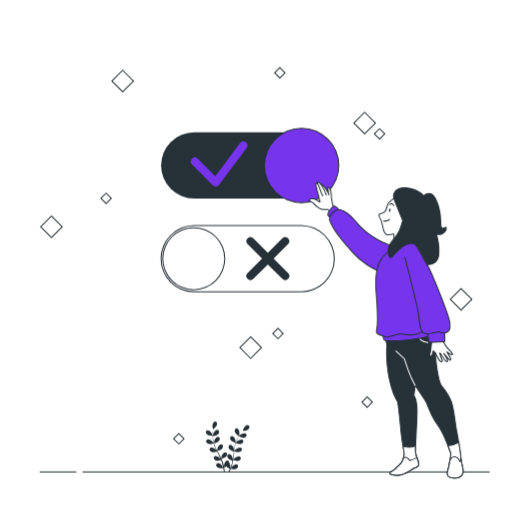
t = 0.00 s
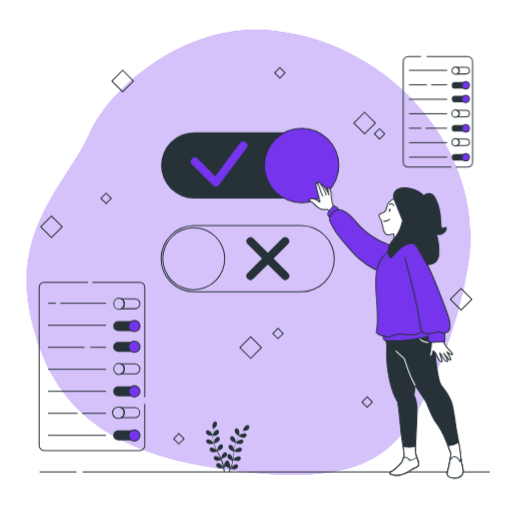
t = 1.00 s
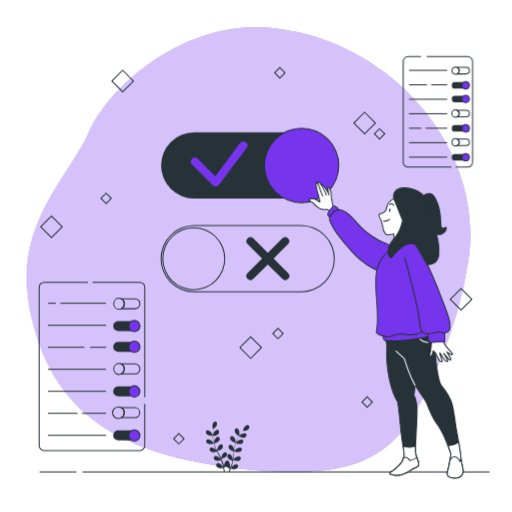
t = 1.19 s
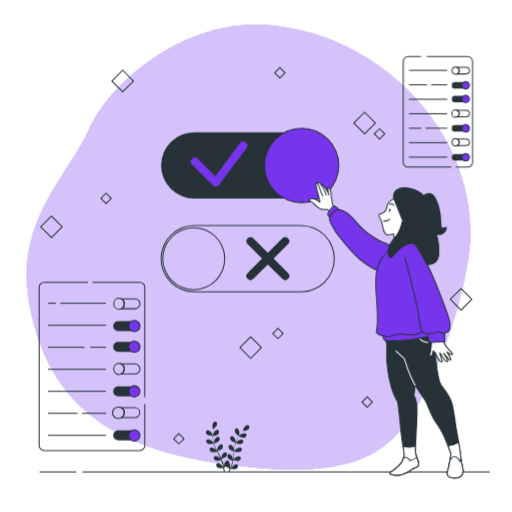
t = 1.38 s
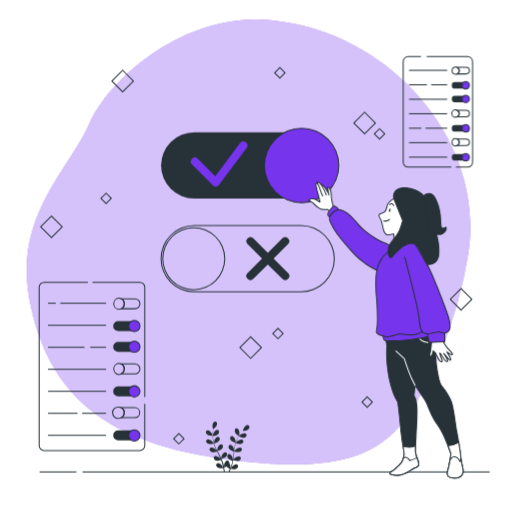
t = 1.75 s
t = 2.13 s: frame unchanged from t = 1.38 s, image omitted

The animated SVG that drew these frames (rendered in a browser with its animation timeline set to each time). Animation: 4 CSS @keyframes rules; one cycle of 2.50 s, repeats indefinitely.

<svg class="animated" id="freepik_stories-toggle" xmlns="http://www.w3.org/2000/svg" viewBox="0 0 500 500" version="1.1" xmlns:xlink="http://www.w3.org/1999/xlink" xmlns:svgjs="http://svgjs.com/svgjs"><style>svg#freepik_stories-toggle:not(.animated) .animable {opacity: 0;}svg#freepik_stories-toggle.animated #freepik--background-simple--inject-153 {animation: 1s 1 forwards ease-out fadeIn,1.5s Infinite  linear floating;animation-delay: 0s,1s;}svg#freepik_stories-toggle.animated #freepik--menu-2--inject-153 {animation: 1s 1 forwards ease-out slideDown;animation-delay: 0s;}svg#freepik_stories-toggle.animated #freepik--menu-1--inject-153 {animation: 1s 1 forwards linear slideLeft;animation-delay: 0s;}            @keyframes fadeIn {                0% {                    opacity: 0;                }                100% {                    opacity: 1;                }            }                    @keyframes floating {                0% {                    opacity: 1;                    transform: translateY(0px);                }                50% {                    transform: translateY(-10px);                }                100% {                    opacity: 1;                    transform: translateY(0px);                }            }                    @keyframes slideDown {                0% {                    opacity: 0;                    transform: translateY(-30px);                }                100% {                    opacity: 1;                    transform: translateY(0);                }            }                    @keyframes slideLeft {                0% {                    opacity: 0;                    transform: translateX(-30px);                }                100% {                    opacity: 1;                    transform: translateX(0);                }            }        </style><g id="freepik--background-simple--inject-153" class="animable" style="transform-origin: 242.764px 246.262px;"><path d="M457.31,257.28C474,150.86,385.17,43.59,268.6,30.27c-1.45-.17-2.9-.32-4.36-.47-81.45-8.09-155.9,54.13-177.18,101.58s-77,92.6-56.35,180.56S107.45,446.75,239,460.62,394.77,436.88,429.69,354.7A420.16,420.16,0,0,0,457.31,257.28Z" style="fill: rgb(119, 52, 237); transform-origin: 242.764px 246.262px;" id="ella0vgqvrslk" class="animable"></path><g id="elzbzq6ebyfjo"><path d="M457.31,257.28C474,150.86,385.17,43.59,268.6,30.27c-1.45-.17-2.9-.32-4.36-.47-81.45-8.09-155.9,54.13-177.18,101.58s-77,92.6-56.35,180.56S107.45,446.75,239,460.62,394.77,436.88,429.69,354.7A420.16,420.16,0,0,0,457.31,257.28Z" style="fill: rgb(255, 255, 255); opacity: 0.7; transform-origin: 242.764px 246.262px;" class="animable"></path></g></g><g id="freepik--Floor--inject-153" class="animable" style="transform-origin: 258.425px 460.9px;"><rect x="38.69" y="460.4" width="35.87" height="1" style="fill: rgb(38, 50, 56); transform-origin: 56.625px 460.9px;" id="elqkpytvlffhs" class="animable"></rect><rect x="80.56" y="460.4" width="397.6" height="1" style="fill: rgb(38, 50, 56); transform-origin: 279.36px 460.9px;" id="el5wm3vbsp52v" class="animable"></rect></g><g id="freepik--Graphics--inject-153" class="animable" style="transform-origin: 250.24px 249.785px;"><path d="M356.05,131.34,344.8,120.09l11.25-11.25,11.25,11.25Zm-9.84-11.25,9.84,9.83,9.83-9.83-9.83-9.84Z" style="fill: rgb(38, 50, 56); transform-origin: 356.05px 120.09px;" id="eltzdqt9vq8xb" class="animable"></path><path d="M119.76,90.35,108.51,79.1l11.25-11.25L131,79.1ZM109.93,79.1l9.83,9.83,9.84-9.83-9.84-9.84Z" style="fill: rgb(38, 50, 56); transform-origin: 119.755px 79.1px;" id="eltp7u55szjn" class="animable"></path><path d="M450.23,303.53,439,292.28,450.23,281l11.25,11.25Zm-9.84-11.25,9.84,9.83,9.83-9.83-9.83-9.84Z" style="fill: rgb(38, 50, 56); transform-origin: 450.24px 292.265px;" id="eloqgf4yi8u2k" class="animable"></path><path d="M244.78,350.73l-11.25-11.25,11.25-11.25L256,339.48Zm-9.84-11.25,9.84,9.83,9.83-9.83-9.83-9.84Z" style="fill: rgb(38, 50, 56); transform-origin: 244.765px 339.48px;" id="elnljz6tsro9" class="animable"></path><path d="M50.22,232.75,39,221.5l11.25-11.25L61.47,221.5ZM40.39,221.5l9.83,9.84,9.84-9.84-9.84-9.83Z" style="fill: rgb(38, 50, 56); transform-origin: 50.235px 221.5px;" id="eluvhlgkbi01" class="animable"></path><path d="M103.59,199.49l-5.78-5.78,5.78-5.78,5.78,5.78Zm-4.37-5.78,4.37,4.37,4.36-4.37-4.36-4.36Z" style="fill: rgb(38, 50, 56); transform-origin: 103.59px 193.71px;" id="elxgxjli6jp5m" class="animable"></path><path d="M370.62,136.5l-5.78-5.78,5.78-5.78,5.78,5.78Zm-4.36-5.78,4.36,4.36,4.37-4.36-4.37-4.37Z" style="fill: rgb(38, 50, 56); transform-origin: 370.62px 130.72px;" id="el5w51porzuzh" class="animable"></path><path d="M273.26,76.88l-5.78-5.78,5.78-5.78L279,71.1Zm-4.37-5.78,4.37,4.37,4.36-4.37-4.36-4.36Z" style="fill: rgb(38, 50, 56); transform-origin: 273.24px 71.1px;" id="eld5t9pft6ona" class="animable"></path><path d="M271.43,331.46l-5.78-5.78,5.78-5.78,5.78,5.78Zm-4.37-5.78,4.37,4.36,4.37-4.36-4.37-4.37Z" style="fill: rgb(38, 50, 56); transform-origin: 271.43px 325.68px;" id="elyzaz2kqhkvn" class="animable"></path><path d="M358.56,398.38l-5.78-5.78,5.78-5.78,5.78,5.78Zm-4.36-5.78,4.36,4.36,4.37-4.36-4.37-4.37Z" style="fill: rgb(38, 50, 56); transform-origin: 358.56px 392.6px;" id="elg8ujgglxzeu" class="animable"></path><path d="M174.6,434.25l-5.78-5.78,5.78-5.78,5.78,5.78Zm-4.37-5.78,4.37,4.37,4.37-4.37-4.37-4.36Z" style="fill: rgb(38, 50, 56); transform-origin: 174.6px 428.47px;" id="el6db3pseipp7" class="animable"></path></g><g id="freepik--Plants--inject-153" class="animable" style="transform-origin: 222.261px 436.302px;"><path d="M203.5,425.19a14,14,0,0,0,4.14.46s-.63-1.92-.69-2c-.64-1.35-2.68-3.57-4.34-3.35a2,2,0,0,0-1.59,2.48A4.14,4.14,0,0,0,203.5,425.19Z" style="fill: rgb(38, 50, 56); transform-origin: 204.297px 422.973px;" id="elwnrt7apxv" class="animable"></path><path d="M204.51,433.7a13.89,13.89,0,0,0,4.08-.64,33.12,33.12,0,0,0,1.59,4.39c.36.84.74,1.67,1.15,2.49l-.49-.7c-1-1.13-3.53-2.74-5.07-2.08a2,2,0,0,0-.88,2.81,4.12,4.12,0,0,0,3,1.71,13.13,13.13,0,0,0,4-.61l.47.95c.76,1.51,1.52,3,2.23,4.51.25.53.47,1.06.7,1.59-.21-.31-.4-.57-.43-.61-1-1.13-3.53-2.74-5.07-2.08a2,2,0,0,0-.87,2.81,4.14,4.14,0,0,0,3,1.71,12.94,12.94,0,0,0,3.85-.58c.22.55.44,1.1.62,1.64.12.37.26.72.36,1.1s.2.74.31,1.11c.17.72.35,1.45.5,2.15.11.49.2,1,.3,1.43-.24-.53-.74-1.56-.79-1.64-.79-1.26-3.07-3.24-4.69-2.82a2,2,0,0,0-1.3,2.64,4.17,4.17,0,0,0,2.74,2.15,13.67,13.67,0,0,0,4.1,0c.16.77.3,1.53.43,2.25.09.53.18,1,.26,1.53h1q-.15-.82-.33-1.71c-.15-.79-.33-1.63-.53-2.5a18.88,18.88,0,0,0,2.29-1.07,14.62,14.62,0,0,0,3.33,2.15c-.3.73-.59,1.44-.88,2.11l-.46,1h1.11c.08-.21.17-.42.26-.63.3-.75.62-1.55.93-2.37a13.91,13.91,0,0,0,4.09.31,4.1,4.1,0,0,0,2.89-1.93,2,2,0,0,0-1.09-2.74c-1.59-.53-4,1.27-4.89,2.47,0,.07-.54.9-.83,1.43.12-.33.25-.66.38-1,.25-.69.48-1.39.73-2.13.11-.37.22-.74.34-1.11s.19-.77.29-1.16c.22-.91.39-1.83.55-2.77a12.91,12.91,0,0,0,3.88.89,4.14,4.14,0,0,0,3.15-1.48,2,2,0,0,0-.66-2.87c-1.49-.76-4.15.65-5.21,1.7-.07.07-.74.91-1.11,1.38.09-.56.18-1.13.26-1.7.2-1.66.36-3.35.52-5,0-.51.11-1,.16-1.54a13.76,13.76,0,0,0,4,.94,4.12,4.12,0,0,0,3.16-1.47,2,2,0,0,0-.67-2.87c-1.48-.77-4.15.64-5.21,1.7-.08.08-1,1.29-1.28,1.61.12-1.13.25-2.26.42-3.36a34.64,34.64,0,0,1,1-4.42,13.87,13.87,0,0,0,4,.95,4.16,4.16,0,0,0,3.16-1.47,2,2,0,0,0-.67-2.87c-1.49-.77-4.15.64-5.21,1.7-.08.08-1.13,1.38-1.3,1.63,0-.08,0-.17.07-.25a25.08,25.08,0,0,1,1.75-4.18c.38-.75.79-1.44,1.19-2.1a13.13,13.13,0,0,0,3.82,1.34,4.13,4.13,0,0,0,3.3-1.12,2,2,0,0,0-.34-2.92c-1.4-.93-4.2.18-5.37,1.11l-1.08,1.07c.19-.29.38-.6.57-.88.7-1.06,1.41-2,2-2.79.36-.46.7-.86,1-1.24a13.16,13.16,0,0,0,4-.57,4.18,4.18,0,0,0,2.41-2.51A2,2,0,0,0,242,415.2c-1.66-.18-3.64,2.1-4.25,3.46-.05.12-.66,2.06-.63,2.06h0c-.32.36-.65.74-1,1.17-.65.8-1.37,1.71-2.1,2.75a33.73,33.73,0,0,0-2.18,3.48,25,25,0,0,0-1.86,4.19s0,0,0,.06c0-.49,0-1.87,0-2-.19-1.48-1.43-4.23-3.08-4.54a2,2,0,0,0-2.28,1.87,4.19,4.19,0,0,0,1.59,3.1,14.18,14.18,0,0,0,3.75,1.71,36.25,36.25,0,0,0-1.1,4.54c-.16.9-.29,1.8-.41,2.71,0-.42,0-.8,0-.85-.19-1.48-1.43-4.23-3.07-4.54a2,2,0,0,0-2.29,1.87,4.16,4.16,0,0,0,1.59,3.09,13.09,13.09,0,0,0,3.64,1.68c0,.35-.09.7-.13,1-.2,1.68-.4,3.35-.64,5-.08.58-.18,1.15-.29,1.71,0-.37,0-.69,0-.74-.19-1.48-1.43-4.23-3.07-4.53a2,2,0,0,0-2.29,1.86,4.19,4.19,0,0,0,1.59,3.1,12.85,12.85,0,0,0,3.53,1.64c-.12.58-.24,1.15-.38,1.71-.11.37-.19.74-.32,1.11s-.23.74-.35,1.1c-.25.69-.51,1.41-.77,2.07-.18.47-.36.91-.54,1.36.09-.58.25-1.71.25-1.8a7.73,7.73,0,0,0-1-3.74,2.17,2.17,0,0,0,0-.44,2,2,0,0,0-2.42-1.68c-1.61.43-2.64,3.27-2.72,4.76,0,.09.06,1.05.1,1.66-.08-.36-.15-.7-.24-1.06-.17-.71-.36-1.42-.56-2.19-.11-.36-.22-.73-.34-1.1s-.26-.75-.39-1.13c-.32-.88-.68-1.75-1.07-2.62a13.11,13.11,0,0,0,3.73-1.39,4.14,4.14,0,0,0,1.81-3,2,2,0,0,0-2.14-2c-1.66.18-3.1,2.83-3.4,4.29,0,.09-.12,1.17-.16,1.76-.24-.52-.48-1-.73-1.56-.75-1.5-1.55-3-2.34-4.48l-.71-1.37A13.82,13.82,0,0,0,216,439a4.12,4.12,0,0,0,1.82-3,2,2,0,0,0-2.14-2c-1.66.18-3.11,2.83-3.41,4.29,0,.11-.16,1.66-.18,2.05-.52-1-1-2-1.5-3A34.23,34.23,0,0,1,209,433a13.94,13.94,0,0,0,3.89-1.43,4.14,4.14,0,0,0,1.81-3,2,2,0,0,0-2.13-2c-1.67.18-3.11,2.83-3.41,4.29,0,.12-.18,1.78-.18,2.08l-.09-.25a25.17,25.17,0,0,1-.84-4.45c-.1-.83-.14-1.63-.16-2.41a13.2,13.2,0,0,0,3.92-1,4.12,4.12,0,0,0,2.13-2.76,2,2,0,0,0-1.9-2.25c-1.67,0-3.4,2.47-3.86,3.89,0,.08-.19.9-.3,1.49,0-.35,0-.71,0-1.05,0-1.27.08-2.42.16-3.45.05-.58.11-1.11.17-1.6a13.26,13.26,0,0,0,3-2.67,4.13,4.13,0,0,0,.62-3.43,2,2,0,0,0-2.72-1.12c-1.49.77-1.88,3.76-1.63,5.23,0,.13.58,2.08.6,2.07l0,0c-.06.47-.13,1-.19,1.53-.1,1-.2,2.19-.23,3.46a33.84,33.84,0,0,0,.09,4.1,25.87,25.87,0,0,0,.76,4.52.14.14,0,0,1,0,.06c-.26-.42-1-1.55-1.11-1.63-1-1.13-3.53-2.74-5.06-2.08a2,2,0,0,0-.88,2.81A4.15,4.15,0,0,0,204.51,433.7Z" style="fill: rgb(38, 50, 56); transform-origin: 222.38px 436.302px;" id="elkuml2rmar4" class="animable"></path><path d="M233.2,425.84s.53-1.95.55-2.08c.2-1.48-.27-4.46-1.77-5.19a2,2,0,0,0-2.7,1.19,4.14,4.14,0,0,0,.72,3.41A14,14,0,0,0,233.2,425.84Z" style="fill: rgb(38, 50, 56); transform-origin: 231.484px 422.12px;" id="elic4vjcjlim9" class="animable"></path></g><g id="freepik--button-2--inject-153" class="animable" style="transform-origin: 241.85px 252.66px;"><path d="M294.09,285.5H189.61a32.84,32.84,0,1,1,0-65.68H294.09a32.84,32.84,0,1,1,0,65.68ZM189.61,220.82a31.84,31.84,0,1,0,0,63.68H294.09a31.84,31.84,0,1,0,0-63.68Z" style="fill: rgb(38, 50, 56); transform-origin: 241.85px 252.66px;" id="elg1bykx7l7hb" class="animable"></path><path d="M189.18,283.42a30.76,30.76,0,1,1,30.76-30.76A30.8,30.8,0,0,1,189.18,283.42Zm0-60.52a29.76,29.76,0,1,0,29.76,29.76A29.79,29.79,0,0,0,189.18,222.9Z" style="fill: rgb(38, 50, 56); transform-origin: 189.18px 252.66px;" id="elg3mpd4225rt" class="animable"></path><path d="M267.19,252.58l14.15-14.15a4,4,0,0,0-5.66-5.65l-14.15,14.15-14.15-14.15a4,4,0,0,0-5.66,5.65l14.15,14.15-14.15,14.15a4,4,0,0,0,5.66,5.66l14.15-14.15,14.15,14.15a4,4,0,0,0,5.66-5.66Z" style="fill: rgb(38, 50, 56); transform-origin: 261.529px 252.619px;" id="elnx634mgz18" class="animable"></path></g><g id="freepik--button-1--inject-153" class="animable" style="transform-origin: 244.305px 161.61px;"><rect x="157.27" y="129.28" width="169.16" height="64.68" rx="32.34" style="fill: rgb(38, 50, 56); transform-origin: 241.85px 161.62px;" id="eli7ffxflr14o" class="animable"></rect><circle cx="294.53" cy="161.61" r="36.32" style="fill: rgb(119, 52, 237); transform-origin: 294.53px 161.61px;" id="eljvil7xq1dbm" class="animable"></circle><path d="M294.53,198.43a36.82,36.82,0,1,1,36.81-36.82A36.86,36.86,0,0,1,294.53,198.43Zm0-72.63a35.82,35.82,0,1,0,35.81,35.81A35.86,35.86,0,0,0,294.53,125.8Z" style="fill: rgb(38, 50, 56); transform-origin: 294.52px 161.61px;" id="el5be573khgya" class="animable"></path><path d="M210.67,182.17a4,4,0,0,1-2.83-1.17l-20.51-20.51a4,4,0,0,1,5.65-5.65l17.25,17.24,24.12-32.31a4,4,0,0,1,6.41,4.79l-26.89,36a4,4,0,0,1-2.92,1.59Z" style="fill: rgb(119, 52, 237); transform-origin: 213.924px 160.169px;" id="elen4duxokwg" class="animable"></path></g><g id="freepik--menu-2--inject-153" class="animable" style="transform-origin: 427.635px 109.245px;"><path d="M456.75,163.71H445.18v-1h11.57a4.3,4.3,0,0,0,4.29-4.3V60.07a4.29,4.29,0,0,0-4.29-4.29h-40v-1h40A5.29,5.29,0,0,1,462,60.07v98.34A5.3,5.3,0,0,1,456.75,163.71Z" style="fill: rgb(38, 50, 56); transform-origin: 439.375px 109.245px;" id="elffulxdmt9as" class="animable"></path><path d="M440.78,163.71H398.56a5.3,5.3,0,0,1-5.29-5.3V60.07a5.29,5.29,0,0,1,5.29-5.29h12.57v1H398.56a4.3,4.3,0,0,0-4.29,4.29v98.34a4.3,4.3,0,0,0,4.29,4.3h42.22Z" style="fill: rgb(38, 50, 56); transform-origin: 417.025px 109.245px;" id="eluhv8yh099z" class="animable"></path><rect x="399.45" y="68.18" width="37.24" height="1" style="fill: rgb(38, 50, 56); transform-origin: 418.07px 68.68px;" id="elg7lomfh82n5" class="animable"></rect><rect x="421.07" y="82.31" width="15.61" height="1" style="fill: rgb(38, 50, 56); transform-origin: 428.875px 82.81px;" id="el8ytp753tdyk" class="animable"></rect><rect x="399.45" y="82.31" width="17.48" height="1" style="fill: rgb(38, 50, 56); transform-origin: 408.19px 82.81px;" id="el5jjo60eqd6x" class="animable"></rect><rect x="441.26" y="80.11" width="16.75" height="6.4" rx="2.8" style="fill: rgb(38, 50, 56); transform-origin: 449.635px 83.31px;" id="elsbtk9k5ebqb" class="animable"></rect><path d="M458.44,83.31a3.6,3.6,0,1,0-3.59,3.59A3.6,3.6,0,0,0,458.44,83.31Z" style="fill: rgb(119, 52, 237); transform-origin: 454.84px 83.3px;" id="elwek9szcegfs" class="animable"></path><path d="M454.85,87.4a4.1,4.1,0,1,1,4.09-4.09A4.1,4.1,0,0,1,454.85,87.4Zm0-7.19a3.1,3.1,0,1,0,3.09,3.1A3.1,3.1,0,0,0,454.85,80.21Z" style="fill: rgb(38, 50, 56); transform-origin: 454.84px 83.3px;" id="elxywhiwhgda8" class="animable"></path><rect x="441.26" y="93.43" width="16.75" height="6.4" rx="2.8" style="fill: rgb(38, 50, 56); transform-origin: 449.635px 96.63px;" id="elalpwn4yhn38" class="animable"></rect><path d="M458.44,96.63a3.6,3.6,0,1,0-3.59,3.59A3.6,3.6,0,0,0,458.44,96.63Z" style="fill: rgb(119, 52, 237); transform-origin: 454.84px 96.62px;" id="eldbp7daxr81n" class="animable"></path><path d="M454.85,100.72a4.1,4.1,0,1,1,4.09-4.09A4.1,4.1,0,0,1,454.85,100.72Zm0-7.19a3.1,3.1,0,1,0,3.09,3.1A3.1,3.1,0,0,0,454.85,93.53Z" style="fill: rgb(38, 50, 56); transform-origin: 454.84px 96.62px;" id="el1twlyejs469" class="animable"></path><rect x="441.26" y="122.06" width="16.75" height="6.4" rx="2.8" style="fill: rgb(38, 50, 56); transform-origin: 449.635px 125.26px;" id="elvaqfw1pdx1" class="animable"></rect><path d="M458.44,125.26a3.6,3.6,0,1,0-3.59,3.6A3.59,3.59,0,0,0,458.44,125.26Z" style="fill: rgb(119, 52, 237); transform-origin: 454.84px 125.26px;" id="elnko17n68r2g" class="animable"></path><path d="M454.85,129.36a4.1,4.1,0,1,1,4.09-4.1A4.11,4.11,0,0,1,454.85,129.36Zm0-7.19a3.1,3.1,0,1,0,3.09,3.09A3.1,3.1,0,0,0,454.85,122.17Z" style="fill: rgb(38, 50, 56); transform-origin: 454.84px 125.26px;" id="elg3bu8ajb51g" class="animable"></path><rect x="441.26" y="150.33" width="16.75" height="6.4" rx="2.8" style="fill: rgb(38, 50, 56); transform-origin: 449.635px 153.53px;" id="elt365p8ae5qc" class="animable"></rect><path d="M458.44,153.53a3.6,3.6,0,1,0-3.59,3.59A3.6,3.6,0,0,0,458.44,153.53Z" style="fill: rgb(119, 52, 237); transform-origin: 454.84px 153.52px;" id="elsv6fop8hoge" class="animable"></path><path d="M454.85,157.62a4.1,4.1,0,1,1,4.09-4.09A4.1,4.1,0,0,1,454.85,157.62Zm0-7.19a3.1,3.1,0,1,0,3.09,3.1A3.1,3.1,0,0,0,454.85,150.43Z" style="fill: rgb(38, 50, 56); transform-origin: 454.84px 153.52px;" id="elqlxuze3pwh" class="animable"></path><path d="M455.24,72.7H444.4l1.86-.94a3.09,3.09,0,0,0,0-5.51l-1.86-1h10.84a3.7,3.7,0,0,1,3.7,3.7,3.7,3.7,0,0,1-3.7,3.7Zm-7.31-1h7.31a2.7,2.7,0,0,0,0-5.4h-7.31a4.08,4.08,0,0,1,0,5.4Z" style="fill: rgb(38, 50, 56); transform-origin: 451.67px 68.975px;" id="el64twcmokoeh" class="animable"></path><path d="M444.85,73.1a4.1,4.1,0,0,1,0-8.19,4,4,0,0,1,1.87.45,4.09,4.09,0,0,1,0,7.29A4,4,0,0,1,444.85,73.1Zm0-7.19a3.1,3.1,0,0,0,0,6.19,3,3,0,0,0,1.4-.34,3.09,3.09,0,0,0,0-5.51A3,3,0,0,0,444.85,65.91Z" style="fill: rgb(38, 50, 56); transform-origin: 444.954px 69.005px;" id="el1dbf7nrufiy" class="animable"></path><path d="M455.24,114.55H444.4l1.86-.94a3.09,3.09,0,0,0,0-5.51l-1.86-.95h10.84a3.7,3.7,0,0,1,3.7,3.7,3.7,3.7,0,0,1-3.7,3.7Zm-7.31-1h7.31a2.7,2.7,0,0,0,0-5.4h-7.31a4.08,4.08,0,0,1,0,5.4Z" style="fill: rgb(38, 50, 56); transform-origin: 451.67px 110.85px;" id="el1ah7kl8iist" class="animable"></path><path d="M444.85,115a4.1,4.1,0,0,1,0-8.2,4,4,0,0,1,1.87.46,4.09,4.09,0,0,1,0,7.29A4,4,0,0,1,444.85,115Zm0-7.2a3.1,3.1,0,0,0,0,6.2,3,3,0,0,0,1.4-.34,3.09,3.09,0,0,0,0-5.51A3,3,0,0,0,444.85,107.75Z" style="fill: rgb(38, 50, 56); transform-origin: 444.855px 110.9px;" id="elimkowh05uz" class="animable"></path><path d="M455.24,142.63H444.4l1.86-.94a3.09,3.09,0,0,0,0-5.51l-1.86-1h10.84a3.7,3.7,0,0,1,3.7,3.7,3.7,3.7,0,0,1-3.7,3.7Zm-7.31-1h7.31a2.7,2.7,0,0,0,0-5.4h-7.31a4.08,4.08,0,0,1,0,5.4Z" style="fill: rgb(38, 50, 56); transform-origin: 451.67px 138.905px;" id="el329lar92f34" class="animable"></path><path d="M444.85,143a4.1,4.1,0,0,1,0-8.19,4,4,0,0,1,1.87.45,4.09,4.09,0,0,1,0,7.29A4,4,0,0,1,444.85,143Zm0-7.19a3.1,3.1,0,0,0,0,6.19,3,3,0,0,0,1.4-.34,3.09,3.09,0,0,0,0-5.51A3,3,0,0,0,444.85,135.84Z" style="fill: rgb(38, 50, 56); transform-origin: 444.954px 138.905px;" id="el0zpfie27hwz" class="animable"></path><rect x="399.45" y="96.44" width="37.24" height="1" style="fill: rgb(38, 50, 56); transform-origin: 418.07px 96.94px;" id="elqvm74ml8dgq" class="animable"></rect><rect x="399.45" y="110.57" width="37.24" height="1" style="fill: rgb(38, 50, 56); transform-origin: 418.07px 111.07px;" id="elsgco0ho56if" class="animable"></rect><rect x="415.63" y="124.7" width="21.05" height="1" style="fill: rgb(38, 50, 56); transform-origin: 426.155px 125.2px;" id="eldog7n76jd65" class="animable"></rect><rect x="399.45" y="124.7" width="12.04" height="1" style="fill: rgb(38, 50, 56); transform-origin: 405.47px 125.2px;" id="elpshjth5zeqn" class="animable"></rect><rect x="399.45" y="138.82" width="37.24" height="1" style="fill: rgb(38, 50, 56); transform-origin: 418.07px 139.32px;" id="elexkbpxl06b" class="animable"></rect><rect x="399.45" y="152.95" width="37.24" height="1" style="fill: rgb(38, 50, 56); transform-origin: 418.07px 153.45px;" id="el9w8pg77c3xa" class="animable"></rect></g><g id="freepik--menu-1--inject-153" class="animable animator-active" style="transform-origin: 89.765px 357.83px;"><path d="M136.53,440.43H43a5.29,5.29,0,0,1-5.29-5.29V280.52A5.3,5.3,0,0,1,43,275.23H85.79v1H43a4.3,4.3,0,0,0-4.29,4.29V435.14A4.29,4.29,0,0,0,43,439.43h93.52a4.3,4.3,0,0,0,4.29-4.29V394.46h1v40.68A5.29,5.29,0,0,1,136.53,440.43Z" style="fill: rgb(38, 50, 56); transform-origin: 89.76px 357.83px;" id="elscnlwfxda1" class="animable"></path><path d="M141.82,387.73h-1V280.52a4.3,4.3,0,0,0-4.29-4.29H90.31v-1h46.22a5.3,5.3,0,0,1,5.29,5.29Z" style="fill: rgb(38, 50, 56); transform-origin: 116.065px 331.48px;" id="elr4he7qo9w2h" class="animable"></path><rect x="58.89" y="295.63" width="44.61" height="1" style="fill: rgb(38, 50, 56); transform-origin: 81.195px 296.13px;" id="elz6nlp2rbgqm" class="animable"></rect><rect x="46.85" y="295.63" width="7.55" height="1" style="fill: rgb(38, 50, 56); transform-origin: 50.625px 296.13px;" id="elktckojicy" class="animable"></rect><rect x="46.85" y="317.12" width="56.65" height="1" style="fill: rgb(38, 50, 56); transform-origin: 75.175px 317.62px;" id="eljg4hyyhs93q" class="animable"></rect><path d="M131.07,313.51H115.34a4.87,4.87,0,0,0-4.87,4.87h0a4.87,4.87,0,0,0,4.87,4.87h15.73a4.87,4.87,0,0,0,4.87-4.87h0A4.87,4.87,0,0,0,131.07,313.51Z" style="fill: rgb(38, 50, 56); transform-origin: 123.205px 318.38px;" id="elr4avgn6o057" class="animable"></path><path d="M136.61,318.38a5.47,5.47,0,1,0-5.47,5.47A5.47,5.47,0,0,0,136.61,318.38Z" style="fill: rgb(119, 52, 237); transform-origin: 131.14px 318.38px;" id="eluy7ulnw3bqb" class="animable"></path><path d="M131.14,324.35a6,6,0,1,1,6-6A6,6,0,0,1,131.14,324.35Zm0-10.94a5,5,0,1,0,5,5A5,5,0,0,0,131.14,313.41Z" style="fill: rgb(38, 50, 56); transform-origin: 131.14px 318.35px;" id="elt35em2s7r3i" class="animable"></path><path d="M131.07,333.77H115.34a4.88,4.88,0,0,0-4.87,4.88h0a4.87,4.87,0,0,0,4.87,4.87h15.73a4.87,4.87,0,0,0,4.87-4.87h0A4.88,4.88,0,0,0,131.07,333.77Z" style="fill: rgb(38, 50, 56); transform-origin: 123.205px 338.645px;" id="el1zsirhajdpr" class="animable"></path><circle cx="131.14" cy="338.65" r="5.47" style="fill: rgb(119, 52, 237); transform-origin: 131.14px 338.65px;" id="elzys0gohr1tq" class="animable"></circle><path d="M131.14,344.61a6,6,0,1,1,6-6A6,6,0,0,1,131.14,344.61Zm0-10.93a5,5,0,1,0,5,5A5,5,0,0,0,131.14,333.68Z" style="fill: rgb(38, 50, 56); transform-origin: 131.14px 338.61px;" id="el5j0c9k1sfmd" class="animable"></path><path d="M131.07,377.34H115.34a4.87,4.87,0,0,0-4.87,4.87h0a4.87,4.87,0,0,0,4.87,4.87h15.73a4.87,4.87,0,0,0,4.87-4.87h0A4.87,4.87,0,0,0,131.07,377.34Z" style="fill: rgb(38, 50, 56); transform-origin: 123.205px 382.21px;" id="el46ex7w5x8ey" class="animable"></path><path d="M136.61,382.21a5.47,5.47,0,1,0-5.47,5.47A5.47,5.47,0,0,0,136.61,382.21Z" style="fill: rgb(119, 52, 237); transform-origin: 131.14px 382.21px;" id="elsbb3cb7c3x" class="animable"></path><path d="M131.14,388.18a6,6,0,1,1,6-6A6,6,0,0,1,131.14,388.18Zm0-10.94a5,5,0,1,0,5,5A5,5,0,0,0,131.14,377.24Z" style="fill: rgb(38, 50, 56); transform-origin: 131.14px 382.18px;" id="elrnbdhstyu8k" class="animable"></path><path d="M131.07,420.34H115.34a4.87,4.87,0,0,0-4.87,4.87h0a4.87,4.87,0,0,0,4.87,4.87h15.73a4.87,4.87,0,0,0,4.87-4.87h0A4.87,4.87,0,0,0,131.07,420.34Z" style="fill: rgb(38, 50, 56); transform-origin: 123.205px 425.21px;" id="ellg80hv9fjv" class="animable"></path><circle cx="131.14" cy="425.21" r="5.47" style="fill: rgb(119, 52, 237); transform-origin: 131.14px 425.21px;" id="elna04btg84fr" class="animable"></circle><path d="M131.14,431.18a6,6,0,1,1,6-6A6,6,0,0,1,131.14,431.18Zm0-10.94a5,5,0,1,0,5,5A5,5,0,0,0,131.14,420.24Z" style="fill: rgb(38, 50, 56); transform-origin: 131.14px 425.18px;" id="elfejo9c1am9b" class="animable"></path><path d="M131.73,302h-15.4l1.86-.94a5,5,0,0,0,0-8.85l-1.86-.95h15.4a5.37,5.37,0,1,1,0,10.74ZM120,301h11.73a4.37,4.37,0,0,0,4.37-4.37,4.37,4.37,0,0,0-4.37-4.37H120a6,6,0,0,1,0,8.74Z" style="fill: rgb(38, 50, 56); transform-origin: 126.72px 296.63px;" id="elflnubt9mgbt" class="animable"></path><path d="M115.93,302.58a6,6,0,0,1,0-11.94,5.88,5.88,0,0,1,2.72.66,6,6,0,0,1,0,10.63A5.8,5.8,0,0,1,115.93,302.58Zm0-10.94a5,5,0,0,0,0,9.94,4.76,4.76,0,0,0,2.25-.54,5,5,0,0,0,0-8.85A4.84,4.84,0,0,0,115.93,291.64Z" style="fill: rgb(38, 50, 56); transform-origin: 116.198px 296.61px;" id="elgdem8szy27p" class="animable"></path><path d="M131.73,365.65h-15.4l1.86-.94a5,5,0,0,0,0-8.85l-1.86-.95h15.4a5.37,5.37,0,0,1,0,10.74Zm-11.73-1h11.73a4.37,4.37,0,0,0,4.37-4.37,4.37,4.37,0,0,0-4.37-4.37H120a6,6,0,0,1,0,8.74Z" style="fill: rgb(38, 50, 56); transform-origin: 126.715px 360.28px;" id="elgsov6gm7bro" class="animable"></path><path d="M115.93,366.25a6,6,0,0,1,0-11.94,5.88,5.88,0,0,1,2.72.66,6,6,0,0,1-2.72,11.28Zm0-10.94a5,5,0,0,0,0,9.94,4.88,4.88,0,0,0,2.25-.54,5,5,0,0,0,0-8.85A4.84,4.84,0,0,0,115.93,355.31Z" style="fill: rgb(38, 50, 56); transform-origin: 116.166px 360.28px;" id="elbbdbxh6sdls" class="animable"></path><path d="M131.73,408.38h-15.4l1.86-.95a5,5,0,0,0,0-8.85l-1.86-.95h15.4a5.38,5.38,0,0,1,0,10.75Zm-11.73-1h11.73a4.38,4.38,0,0,0,0-8.75H120a6,6,0,0,1,0,8.75Z" style="fill: rgb(38, 50, 56); transform-origin: 126.604px 403.005px;" id="elsqku99d7dm" class="animable"></path><path d="M115.93,409a6,6,0,1,1,0-11.94,5.87,5.87,0,0,1,2.72.65,6,6,0,0,1,0,10.63A5.81,5.81,0,0,1,115.93,409Zm0-10.94a5,5,0,1,0,0,9.94,4.77,4.77,0,0,0,2.25-.55,5,5,0,0,0,0-8.85A4.83,4.83,0,0,0,115.93,398Z" style="fill: rgb(38, 50, 56); transform-origin: 115.598px 403.03px;" id="elrl7lvgqkif" class="animable"></path><rect x="88.06" y="338.62" width="15.44" height="1" style="fill: rgb(38, 50, 56); transform-origin: 95.78px 339.12px;" id="elmp6un4gs6" class="animable"></rect><rect x="46.85" y="338.62" width="35.6" height="1" style="fill: rgb(38, 50, 56); transform-origin: 64.65px 339.12px;" id="elc3mzfb1sxav" class="animable"></rect><rect x="46.85" y="360.11" width="56.65" height="1" style="fill: rgb(38, 50, 56); transform-origin: 75.175px 360.61px;" id="elb09yld7fu3" class="animable"></rect><rect x="46.85" y="381.6" width="56.65" height="1" style="fill: rgb(38, 50, 56); transform-origin: 75.175px 382.1px;" id="elq9fmp0okhgj" class="animable"></rect><rect x="80.15" y="403.1" width="23.35" height="1" style="fill: rgb(38, 50, 56); transform-origin: 91.825px 403.6px;" id="elp65ztofhclj" class="animable"></rect><rect x="46.85" y="403.1" width="28.78" height="1" style="fill: rgb(38, 50, 56); transform-origin: 61.24px 403.6px;" id="elwpv43cnq43" class="animable"></rect><rect x="46.85" y="424.59" width="56.65" height="1" style="fill: rgb(38, 50, 56); transform-origin: 75.175px 425.09px;" id="elar07wxzxu9j" class="animable"></rect></g><g id="freepik--Character--inject-153" class="animable" style="transform-origin: 377.049px 322.189px;"><path d="M312.46,197.18s-.4.16-3-1.59-6.32-1.79-7.48-.61,2.74,1.89,4.23,3.58,5.6,5.41,7.68,5.69,6.37.4,6.37.4,17.79,23.08,18.22,23.32,7.85-10.44,7.85-10.44l-20.88-15.7s-1.77-7.87-1.87-9.38,0-5.79-1.34-7.77-2.64-2.44-2.57-1.34.81,1.73.88,2.83a10.25,10.25,0,0,1,0,1.79s-2.29-3.43-3.36-5a16,16,0,0,0-3.94-3.32,10.89,10.89,0,0,0-2.89-2c-1.13-.34-.47,1.27-.47,1.27s-1.66-.17-1.42,1.47,1.92,8.14,2.49,10.44S312.46,197.18,312.46,197.18Z" style="fill: rgb(255, 255, 255); transform-origin: 324.049px 202.783px;" id="eldmy26lbylfm" class="animable"></path><path d="M338.46,228.49a.45.45,0,0,1-.23-.08c-.34-.2-6.47-8-18.22-23.26-.94,0-4.35-.16-6.18-.4-2.42-.32-6.77-4.47-8-5.86a8.74,8.74,0,0,0-2.46-1.61c-1.11-.56-2-1-2.1-1.72a1,1,0,0,1,.34-.93c1.32-1.34,5.33-1.35,8.12.54a19.65,19.65,0,0,0,2,1.24c-.31-1.33-.91-3.85-1.31-5.49L310,189c-.72-2.89-1.81-7.25-2-8.57a1.74,1.74,0,0,1,.38-1.52,1.7,1.7,0,0,1,.88-.47,1.25,1.25,0,0,1,.2-1.1,1,1,0,0,1,1.06-.2,10.32,10.32,0,0,1,3,2.09,15.78,15.78,0,0,1,4.05,3.44l2.48,3.69c0-.05,0-.1,0-.16a3.66,3.66,0,0,0-.39-1.24,4.38,4.38,0,0,1-.49-1.59.93.93,0,0,1,.58-1.06c1.08-.38,2.5,1.5,2.9,2.09,1.23,1.76,1.33,5.08,1.39,7.07,0,.37,0,.7,0,.94.09,1.33,1.55,8,1.81,9.13l20.74,15.59a.51.51,0,0,1,.11.69C340.21,227.22,339,228.49,338.46,228.49Zm-33.73-33.82a3.57,3.57,0,0,0-2.39.66.29.29,0,0,0-.07.09,5.43,5.43,0,0,0,1.57,1,9.4,9.4,0,0,1,2.75,1.84c1.54,1.75,5.54,5.28,7.37,5.52,2,.27,6.27.4,6.31.4a.51.51,0,0,1,.38.2c6.49,8.41,16.12,20.83,17.89,23,1-1.09,4.22-5.52,7.1-9.66l-20.5-15.41a.47.47,0,0,1-.18-.29c-.08-.32-1.77-7.93-1.88-9.46,0-.26,0-.59,0-1-.06-1.88-.16-5-1.22-6.53a4.88,4.88,0,0,0-1.66-1.68h0a3.35,3.35,0,0,0,.4,1.24,4.5,4.5,0,0,1,.48,1.6,11.83,11.83,0,0,1,0,1.89.51.51,0,0,1-.92.21s-2.29-3.43-3.36-5a15.23,15.23,0,0,0-3.78-3.17l-.09-.07a9.63,9.63,0,0,0-2.69-1.89h0a2.25,2.25,0,0,0,.15.61.48.48,0,0,1-.06.49.51.51,0,0,1-.45.2,1.07,1.07,0,0,0-.75.21.81.81,0,0,0-.12.69c.19,1.26,1.27,5.6,2,8.47l.48,1.93c.57,2.3,1.53,6.37,1.53,6.37a.51.51,0,0,1-.3.58c-.2.08-.65.27-3.47-1.64A8.16,8.16,0,0,0,304.73,194.67Z" style="fill: rgb(38, 50, 56); transform-origin: 324.022px 202.779px;" id="el89zslr00au" class="animable"></path><path d="M315.11,191.85a.48.48,0,0,1-.45-.28,44.82,44.82,0,0,1-2.7-7.07,16.44,16.44,0,0,0-2.48-5.3.49.49,0,0,1,.08-.7.49.49,0,0,1,.7.08,16.86,16.86,0,0,1,2.66,5.66,48,48,0,0,0,2.63,6.9.48.48,0,0,1-.23.66A.41.41,0,0,1,315.11,191.85Z" style="fill: rgb(38, 50, 56); transform-origin: 312.486px 185.119px;" id="elw3zda4exaa" class="animable"></path><path d="M318.63,190.93a.49.49,0,0,1-.46-.3,28.18,28.18,0,0,1-1.2-3.3,70,70,0,0,0-4.17-7.44.5.5,0,0,1,.16-.68.49.49,0,0,1,.69.16c.4.64,3.91,6.32,4.28,7.7a26.75,26.75,0,0,0,1.16,3.16.5.5,0,0,1-.26.66A.51.51,0,0,1,318.63,190.93Z" style="fill: rgb(38, 50, 56); transform-origin: 315.93px 185.03px;" id="elx7y9sofe2rk" class="animable"></path><path d="M321.24,190.9a.51.51,0,0,1-.48-.36l-.71-2.44a.5.5,0,1,1,1-.28l.71,2.44a.5.5,0,0,1-.34.62Z" style="fill: rgb(38, 50, 56); transform-origin: 320.905px 189.17px;" id="el5ftmocy1v0h" class="animable"></path><path d="M333.65,208.29s-5.52-7.84-7.6-7-6.35,6.48-5.85,8.59,4.14,3.29,4.14,3.29Z" style="fill: rgb(119, 52, 237); transform-origin: 326.905px 207.198px;" id="el7bivst359pj" class="animable"></path><path d="M324.34,213.69l-.16,0c-.16,0-3.92-1.3-4.47-3.66s4-8.27,6.15-9.17,6.85,5.25,8.2,7.17a.47.47,0,0,1,.07.4.49.49,0,0,1-.25.33l-9.31,4.9A.59.59,0,0,1,324.34,213.69Zm2.09-12a.41.41,0,0,0-.19,0c-2,.8-6,6.21-5.56,8,.33,1.41,2.56,2.49,3.62,2.87l8.61-4.53C330.55,204.86,327.61,201.73,326.43,201.73Z" style="fill: rgb(38, 50, 56); transform-origin: 326.906px 207.231px;" id="el3jma5inx04l" class="animable"></path><path d="M398.52,239.68s-6.79-.27-10.27,1-9.84-2.37-12-3.13c-7.44-2.62-21-11.62-26.87-19-7.22-9.07-16.17-16.73-22-12.78s-5.9,7.89-5.45,9.28,2.69,10.12,22.41,31.34C354.17,257,362.12,261,369.5,264.79S385,272.33,385,272.33Z" style="fill: rgb(119, 52, 237); transform-origin: 360.142px 238.518px;" id="eldn93xrp8jpe" class="animable"></path><path d="M385,272.83a.5.5,0,0,1-.21-.05c-.08,0-8.19-3.79-15.51-7.54l-.32-.17c-7.14-3.67-15.24-7.82-24.93-18.26-12.34-13.27-20.32-24.41-22.47-31.36l-.06-.16c-.16-.51-1.38-5.07,5.65-9.85s17.18,6,22.64,12.87c5.77,7.25,19.3,16.22,26.65,18.8.49.17,1.16.48,1.95.84,2.68,1.21,7.15,3.24,9.69,2.3,3.54-1.33,10.19-1.08,10.47-1.07a.49.49,0,0,1,.41.23.53.53,0,0,1,0,.46l-13.54,32.65a.44.44,0,0,1-.28.27A.39.39,0,0,1,385,272.83Zm-54-67.55a5.65,5.65,0,0,0-3.26,1c-5.22,3.55-5.76,7.15-5.25,8.71l.05.17c2.11,6.81,10,17.81,22.25,31,9.58,10.31,17.24,14.24,24.65,18.05l.33.17c6.28,3.22,13.16,6.45,15,7.31l13-31.5c-1.82,0-6.67,0-9.36,1-2.92,1.09-7.45-1-10.45-2.32-.77-.35-1.43-.65-1.87-.81-7.48-2.62-21.23-11.74-27.1-19.11C345.43,214.45,337.34,205.28,331,205.28Z" style="fill: rgb(38, 50, 56); transform-origin: 360.166px 238.543px;" id="elq5qfiepbn8" class="animable"></path><path d="M387.94,191.49s-8.57,5.44-9.4,8.24-1.32,5.44-2.64,6.92-5.44,2-5.76,3.3,2.14,5.11,2.14,5.11,1.81,6.76,2.14,8.9,2.47,5.44,4.12,5.44a42.79,42.79,0,0,0,5.94-1s1.15,8.9,1,11.87-.5,3.46,1.15,3.46,8.08-4.62,8.74-5.11,2.3-12.86,3.62-17.47.66-18.79-2.14-23.41S390.25,190.17,387.94,191.49Z" style="fill: rgb(255, 255, 255); transform-origin: 384.878px 217.452px;" id="el8m1mzcw03hk" class="animable"></path><path d="M386.62,244.24a1.89,1.89,0,0,1-1.46-.42c-.41-.45-.37-1.1-.27-2.4,0-.34.05-.73.08-1.17a103.3,103.3,0,0,0-.92-11.23,36.19,36.19,0,0,1-5.51.88c-2,0-4.27-3.6-4.61-5.86-.31-2-1.91-8-2.12-8.78-.51-.79-2.51-4-2.16-5.43.24-1,1.52-1.44,3-2a8.07,8.07,0,0,0,2.88-1.5c1-1.1,1.48-2.94,2.07-5.07.15-.55.3-1.1.46-1.66.86-2.9,8.72-8,9.61-8.53h0c2.48-1.41,6.42,1.23,9.58,6.44,2.87,4.74,3.56,19,2.19,23.8-.63,2.21-1.35,6.28-2,9.87-1.13,6.38-1.4,7.55-1.82,7.87C395.59,239.08,388.59,244.24,386.62,244.24Zm-2.14-16.33a.47.47,0,0,1,.28.09.5.5,0,0,1,.21.35c0,.36,1.16,9,1,12,0,.45,0,.84-.08,1.19a4.41,4.41,0,0,0,0,1.64s.15.1.72.1c1.24,0,6.54-3.58,8.44-5,.22-.4.87-4,1.43-7.24.64-3.61,1.37-7.71,2-10,1.29-4.51.62-18.54-2.09-23s-6.29-7.18-8.21-6.1c-2.35,1.5-8.55,5.81-9.18,8-.16.56-.31,1.1-.46,1.64-.62,2.25-1.15,4.2-2.28,5.47a8.56,8.56,0,0,1-3.27,1.78c-1,.39-2.28.87-2.39,1.31-.19.76,1.1,3.22,2.08,4.72a.59.59,0,0,1,.06.14c.08.28,1.83,6.81,2.16,8.95s2.39,5,3.62,5a42.15,42.15,0,0,0,5.82-1Z" style="fill: rgb(38, 50, 56); transform-origin: 384.864px 217.475px;" id="elmamtupqgqo" class="animable"></path><path d="M376,216.43a5.7,5.7,0,0,1-1.4-.15.49.49,0,0,1-.36-.6.5.5,0,0,1,.6-.37,5.87,5.87,0,0,0,5.18-1.45.5.5,0,0,1,.71,0,.49.49,0,0,1,0,.7A6.72,6.72,0,0,1,376,216.43Z" style="fill: rgb(38, 50, 56); transform-origin: 377.551px 215.071px;" id="elrpxadi1vfy" class="animable"></path><path d="M381.32,205.45c-.26.92-.78,1.58-1.18,1.47s-.51-.95-.25-1.87.78-1.58,1.17-1.47S381.57,204.53,381.32,205.45Z" style="fill: rgb(38, 50, 56); transform-origin: 380.6px 205.25px;" id="elql53glkphdr" class="animable"></path><path d="M384.48,201.22a.49.49,0,0,1-.45-.28c-.44-.89-1-1.38-1.53-1.48a2.2,2.2,0,0,0-1.63.62.5.5,0,1,1-.7-.71,3.14,3.14,0,0,1,2.48-.9,3.26,3.26,0,0,1,2.27,2,.49.49,0,0,1-.22.67A.46.46,0,0,1,384.48,201.22Z" style="fill: rgb(38, 50, 56); transform-origin: 382.485px 199.839px;" id="elu6ul0jstbsa" class="animable"></path><path d="M375.83,327.06l2.07,10.86s-1.71,13.15,2.86,34.58c2.85,13.37,7.15,18.93,7.57,20.22s2.93,23.07,3.36,29.93,3,18.22,3,20.58-1.28,6.86-2.57,8.57-7.07,7.29-8.79,8.15-4.07,2.36-1.71,3.21a20.13,20.13,0,0,0,10.29.43c3.64-.86,7.5-3.21,10.28-5.14s6-1.93,6.65-4.5-3.22-8.58-3.22-14.15,1.79-29.94,1.58-40.22-3-13.08-3-13.08l1.21-10.14,9.86,14.79c2.14,3.21,5.79,15.43,12,23.57s12.86,27.65,13.08,28.29-2.15,14.37-3.22,17.15-.64,6.65,6.22,6.65,9.64-3.43,8.78-8.36S450,449.87,450,446s-3.64-22.72-4.5-27.65-2.57-20.36-4.93-26.58-6.64-11.57-9.22-14.79-4.5-15.22-5.14-20.36-1.93-20.79-3.64-29.15-2.36-9-2.36-9l-1.07-2.36s-14.58,4.5-23.15,4.72-20.58,1.07-20.58,1.07Z" style="fill: rgb(38, 50, 56); transform-origin: 413.846px 391.46px;" id="ely9mdqlceg7q" class="animable"></path><path d="M443.35,467.31c-3.18,0-5.34-.81-6.42-2.39a5.37,5.37,0,0,1-.27-4.94c1.12-2.89,3.29-16,3.2-16.86-.05-.14-6.72-19.89-13-28.09-4.09-5.37-7.07-12.45-9.24-17.62a45.41,45.41,0,0,0-2.78-6l-9.1-13.66-1,8.59c.63.8,2.79,4.18,3,13.22.13,6.35-.5,18-1,27.37-.31,5.76-.58,10.73-.58,12.86,0,2.87,1.05,5.85,2,8.47s1.56,4.44,1.22,5.8c-.46,1.87-2.11,2.55-3.84,3.27a15.13,15.13,0,0,0-3,1.52c-4,2.77-7.52,4.53-10.46,5.22a20.66,20.66,0,0,1-10.57-.45c-.85-.3-1.29-.75-1.32-1.32s.24-1.44,3-2.81c1.62-.81,7.36-6.33,8.61-8a18.49,18.49,0,0,0,2.47-8.27,66.54,66.54,0,0,0-1-6.69c-.77-4.39-1.74-9.86-2-13.86-.42-6.78-2.92-28.58-3.33-29.8a9.39,9.39,0,0,0-.64-1.23c-1.39-2.48-4.65-8.28-7-19-4.35-20.4-3-33.51-2.87-34.66l-2.06-10.79a.11.11,0,0,0,0,0l-.42-5.14a.5.5,0,0,1,.11-.37.51.51,0,0,1,.35-.17c.12,0,12.11-.86,20.6-1.07s22.86-4.65,23-4.7a.49.49,0,0,1,.6.27l1.06,2.33c.29.46,1,2.27,2.41,9.14,1.25,6.13,2.26,15.94,3,23.1.26,2.52.48,4.71.66,6.09.76,6.08,2.67,17.15,5,20.11,2.59,3.23,6.91,8.63,9.3,14.92,1.8,4.74,3.23,14.79,4.17,21.44.31,2.16.57,4,.78,5.23.18,1,.47,2.61.83,4.54,1.37,7.51,3.68,20.08,3.68,23.2a34.21,34.21,0,0,0,1.15,7.55c.34,1.5.68,3.05,1,4.79a7.32,7.32,0,0,1-1.32,6.12C449.75,466.33,447,467.31,443.35,467.31Zm-37.94-91.45a.52.52,0,0,1,.42.22l9.85,14.79a44.27,44.27,0,0,1,2.87,6.15c2.16,5.12,5.1,12.14,9.12,17.4,6.36,8.33,13.08,28.24,13.15,28.44.32.95-2.27,15-3.22,17.48a4.41,4.41,0,0,0,.15,4c.88,1.27,2.81,1.95,5.6,1.95,3.34,0,5.83-.86,7.19-2.48a6.24,6.24,0,0,0,1.1-5.3c-.3-1.71-.64-3.25-1-4.74a35.12,35.12,0,0,1-1.17-7.77c0-3-2.3-15.54-3.67-23-.35-1.94-.65-3.54-.82-4.55-.21-1.22-.48-3.09-.79-5.26-.94-6.6-2.36-16.59-4.12-21.22-2.33-6.15-6.59-11.47-9.14-14.66-3.08-3.85-5-18.9-5.25-20.61-.17-1.39-.39-3.58-.65-6.11-.69-6.74-1.74-16.92-3-23-1.58-7.71-2.24-8.76-2.27-8.8s0,0-.06-.1l-.89-1.95c-2.46.73-15.13,4.41-22.86,4.61-7.47.18-17.68.87-20.05,1l.39,4.61,2.06,10.84a.42.42,0,0,1,0,.16c0,.13-1.65,13.32,2.85,34.4,2.27,10.62,5.47,16.33,6.84,18.77a10.47,10.47,0,0,1,.72,1.4c.48,1.45,3,23.65,3.38,30.06.25,3.94,1.21,9.38,2,13.75a63.15,63.15,0,0,1,1,6.86c0,2.34-1.25,7-2.67,8.87s-7.17,7.4-9,8.29c-1.95,1-2.45,1.65-2.43,1.86s.14.25.66.44a19.49,19.49,0,0,0,10,.41c2.81-.66,6.22-2.36,10.12-5.06a16.49,16.49,0,0,1,3.18-1.62c1.63-.68,2.92-1.21,3.26-2.59.27-1.07-.41-3-1.19-5.22-1-2.71-2-5.77-2-8.81,0-2.16.27-7.14.58-12.92.5-9.34,1.13-21,1-27.29-.21-9.88-2.83-12.71-2.86-12.74a.48.48,0,0,1-.14-.41l1.21-10.14a.51.51,0,0,1,.38-.43Z" style="fill: rgb(38, 50, 56); transform-origin: 413.894px 391.513px;" id="eltdo9top6e2" class="animable"></path><path d="M402.19,458.45c2.79-1.93,6-1.93,6.65-4.5s-3.22-8.58-3.22-14.15c0-1,.07-2.43.19-4.14a19.12,19.12,0,0,1-12.27,0,75.29,75.29,0,0,1,1.15,7.55c0,2.36-1.28,6.86-2.57,8.57s-7.07,7.29-8.79,8.15-4.07,2.36-1.71,3.21a20.13,20.13,0,0,0,10.29.43C395.55,462.73,399.41,460.38,402.19,458.45Z" style="fill: rgb(255, 255, 255); transform-origin: 394.769px 449.851px;" id="el0ory8wlm7dc" class="animable"></path><path d="M387.6,464.56a19,19,0,0,1-6.15-.93c-.85-.3-1.29-.75-1.32-1.32s.24-1.44,3-2.81c1.62-.81,7.36-6.33,8.61-8a18.49,18.49,0,0,0,2.47-8.27,66.6,66.6,0,0,0-1-6.7l-.13-.77a.47.47,0,0,1,.16-.46.51.51,0,0,1,.49-.1,18.57,18.57,0,0,0,11.94,0,.53.53,0,0,1,.47.07.54.54,0,0,1,.2.44c-.13,1.88-.19,3.19-.19,4.1,0,2.87,1.05,5.85,2,8.47s1.56,4.44,1.22,5.8c-.46,1.87-2.11,2.55-3.84,3.27a15.13,15.13,0,0,0-3,1.52h0c-4,2.77-7.52,4.53-10.46,5.22A19.76,19.76,0,0,1,387.6,464.56Zm6.57-28.16a62.61,62.61,0,0,1,1,6.83c0,2.34-1.25,7-2.67,8.87s-7.17,7.4-9,8.29c-1.95,1-2.45,1.65-2.43,1.86s.14.25.66.44a19.49,19.49,0,0,0,10,.41c2.81-.66,6.22-2.36,10.12-5.06h0a16.49,16.49,0,0,1,3.18-1.62c1.63-.68,2.92-1.21,3.26-2.59.27-1.07-.41-3-1.19-5.22-1-2.71-2-5.77-2-8.81,0-.81.05-1.91.14-3.43A19.73,19.73,0,0,1,394.17,436.4Zm8,22.05h0Z" style="fill: rgb(38, 50, 56); transform-origin: 394.797px 449.868px;" id="ele8lhm6bb8at" class="animable"></path><path d="M437.44,435.12c1.7,4.36,2.82,7.64,2.91,7.89.21.65-2.15,14.37-3.22,17.15s-.64,6.65,6.22,6.65,9.64-3.43,8.78-8.36S450,449.87,450,446c0-2-1-8.12-2.06-14.2C445.17,434.12,441.27,435,437.44,435.12Z" style="fill: rgb(255, 255, 255); transform-origin: 444.484px 449.305px;" id="ell5edyb5uoc" class="animable"></path><path d="M443.35,467.31c-3.18,0-5.34-.81-6.42-2.39a5.37,5.37,0,0,1-.27-4.94c1.12-2.89,3.29-16,3.2-16.86h0s-1.13-3.32-2.89-7.81a.54.54,0,0,1,0-.46.51.51,0,0,1,.4-.23c4.44-.17,7.86-1.24,10.19-3.18a.48.48,0,0,1,.49-.09.52.52,0,0,1,.32.38c1.39,7.92,2.07,12.59,2.07,14.29a34.21,34.21,0,0,0,1.15,7.55c.34,1.5.68,3.05,1,4.79a7.32,7.32,0,0,1-1.32,6.12C449.75,466.33,447,467.31,443.35,467.31Zm-5.19-31.72c1.63,4.2,2.65,7.24,2.66,7.27.32.95-2.27,15-3.22,17.48a4.41,4.41,0,0,0,.15,4c.88,1.27,2.81,1.95,5.6,1.95,3.34,0,5.83-.86,7.19-2.48a6.24,6.24,0,0,0,1.1-5.3c-.3-1.71-.64-3.25-1-4.74a35.12,35.12,0,0,1-1.17-7.77c0-1.59-.63-5.94-1.91-13.3A17.93,17.93,0,0,1,438.16,435.59Z" style="fill: rgb(38, 50, 56); transform-origin: 444.483px 449.314px;" id="elex82snefr8" class="animable"></path><path d="M405.41,376.86a.5.5,0,0,1-.43-.25,100.14,100.14,0,0,1-6.9-15.31c-2.61-7.45-3.43-10-3.61-10.6l-8.05-7.41a.5.5,0,0,1,.68-.74l8.15,7.5a.68.68,0,0,1,.14.23s.68,2.24,3.63,10.69a99.3,99.3,0,0,0,6.82,15.14.49.49,0,0,1-.18.68A.45.45,0,0,1,405.41,376.86Z" style="fill: rgb(255, 255, 255); transform-origin: 396.085px 359.64px;" id="el3nkk3m7qai2" class="animable"></path><path d="M417.84,335.06h-.06c-3.89-.49-6.64-1.81-8.19-3.92a6.61,6.61,0,0,1-1.24-4.81.49.49,0,0,1,.58-.4.5.5,0,0,1,.4.58,5.73,5.73,0,0,0,1.08,4.05c1.38,1.88,3.9,3.06,7.49,3.51a.5.5,0,0,1-.06,1Z" style="fill: rgb(255, 255, 255); transform-origin: 413.33px 330.496px;" id="els7qypde13h" class="animable"></path><path d="M391.91,463.59c3.64-.86,7.5-3.21,10.28-5.14s6-1.93,6.65-4.5c.37-1.48-.75-4.09-1.76-7.1a33.33,33.33,0,0,1-6.81,3s-2.36-3.21-4.08-3.21a7.2,7.2,0,0,0-2.1.38,15.56,15.56,0,0,1-2,4.76c-1.28,1.72-7.07,7.29-8.79,8.15s-4.07,2.36-1.71,3.21A20.13,20.13,0,0,0,391.91,463.59Z" style="fill: rgb(255, 255, 255); transform-origin: 394.753px 455.349px;" id="el6oedlf16g16" class="animable"></path><path d="M387.6,464.56a19,19,0,0,1-6.15-.93c-.85-.3-1.29-.75-1.32-1.32s.24-1.44,3-2.81c1.62-.81,7.36-6.33,8.61-8a14.69,14.69,0,0,0,1.88-4.59.52.52,0,0,1,.34-.35,7.59,7.59,0,0,1,2.25-.4c1.65,0,3.59,2.27,4.26,3.13a33,33,0,0,0,6.37-2.86.5.5,0,0,1,.43-.05.51.51,0,0,1,.3.31c.18.54.37,1.06.55,1.57.87,2.49,1.56,4.45,1.22,5.81-.46,1.87-2.11,2.55-3.84,3.27a15.13,15.13,0,0,0-3,1.52c-4,2.77-7.52,4.53-10.46,5.22h0A19.76,19.76,0,0,1,387.6,464.56Zm4.31-1h0Zm2.59-16.15a15.18,15.18,0,0,1-2,4.66c-1.36,1.82-7.17,7.4-9,8.29-1.95,1-2.45,1.65-2.43,1.86s.14.25.66.44a19.49,19.49,0,0,0,10,.41h0c2.81-.66,6.22-2.36,10.12-5.06a16.49,16.49,0,0,1,3.18-1.62c1.63-.68,2.92-1.21,3.26-2.59.27-1.07-.41-3-1.2-5.24l-.35-1a34.19,34.19,0,0,1-6.39,2.75.51.51,0,0,1-.55-.18c-.85-1.16-2.6-3-3.67-3A6.11,6.11,0,0,0,394.5,447.44Z" style="fill: rgb(38, 50, 56); transform-origin: 394.778px 455.361px;" id="elqaboqq6q2if" class="animable"></path><path d="M452.13,458.45c-.69-4-1.64-7.11-2-10.19l-1,2.47s-1.5-4.71-5.35-4.71c-2.41,0-3.73,2.16-4.39,3.79a86.64,86.64,0,0,1-2.26,10.35c-1.07,2.79-.64,6.65,6.22,6.65S453,463.38,452.13,458.45Z" style="fill: rgb(255, 255, 255); transform-origin: 444.485px 456.415px;" id="elbros9sv39f7" class="animable"></path><path d="M443.35,467.31c-3.18,0-5.34-.81-6.42-2.39a5.37,5.37,0,0,1-.27-4.94,85.36,85.36,0,0,0,2.24-10.25l0-.1c.75-1.88,2.21-4.11,4.85-4.11,2.94,0,4.6,2.41,5.34,3.9l.55-1.35a.53.53,0,0,1,.53-.31.49.49,0,0,1,.43.44,53.81,53.81,0,0,0,1,5.39c.33,1.49.68,3,1,4.77a7.32,7.32,0,0,1-1.32,6.12C449.75,466.33,447,467.31,443.35,467.31ZM439.88,450a88.07,88.07,0,0,1-2.28,10.39,4.41,4.41,0,0,0,.15,4c.88,1.27,2.81,1.95,5.6,1.95,3.34,0,5.83-.86,7.19-2.48a6.24,6.24,0,0,0,1.1-5.3h0c-.3-1.7-.64-3.24-1-4.72-.28-1.26-.55-2.47-.76-3.66l-.31.77a.49.49,0,0,1-.48.31.51.51,0,0,1-.46-.35s-1.44-4.36-4.88-4.36C441.71,446.52,440.52,448.37,439.88,450Z" style="fill: rgb(38, 50, 56); transform-origin: 444.488px 456.415px;" id="elmzio9k5od5h" class="animable"></path><path d="M373.87,326s0,5.34,1.78,6.23,11.34,1.11,24.91-.45a126.6,126.6,0,0,0,22-4.25l-2.36-9Z" style="fill: rgb(119, 52, 237); transform-origin: 398.215px 325.728px;" id="elqvv3tekygwn" class="animable"></path><path d="M383.11,333.38c-4,0-6.74-.27-7.68-.74-2-1-2.06-6.1-2.06-6.68a.5.5,0,0,1,.42-.49L420.12,318a.49.49,0,0,1,.56.37l2.36,9a.51.51,0,0,1-.33.61,129.74,129.74,0,0,1-22.1,4.27A159.45,159.45,0,0,1,383.11,333.38Zm-8.73-7c.06,2,.48,4.84,1.5,5.35,1.58.8,11,1.07,24.62-.49a132.13,132.13,0,0,0,21.45-4.1l-2.12-8.1Z" style="fill: rgb(38, 50, 56); transform-origin: 398.213px 325.686px;" id="elvooprs043s" class="animable"></path><path d="M397.34,233s-17.15,8.86-25.15,20.29-4.57,33.15-4,45.15.57,20.58-.57,24.29,4.28,4.58,8.85,6,11.44-3.43,15.15-2.58,11.72,1.15,14.86.29,8-4.29,8.86-4.29h5.14a118.93,118.93,0,0,0-4.28-38c-5.72-19.43-7.72-40.86-11.43-46.86S397.34,233,397.34,233Z" style="fill: rgb(119, 52, 237); transform-origin: 393.799px 280.883px;" id="ely8xr5lyyiwc" class="animable"></path><path d="M378.37,329.54a6.58,6.58,0,0,1-2-.29c-.67-.21-1.36-.4-2-.6-3.08-.88-6-1.71-7-3.54a3.11,3.11,0,0,1-.17-2.48c1-3.31,1.18-10.75.55-24.12-.1-2-.27-4.25-.46-6.66-.94-12.29-2.23-29.12,4.55-38.81,8-11.4,25.15-20.35,25.33-20.44h0c.17-.08,4.16-1.83,8.06,4.47,2,3.3,3.52,10.85,5.4,20.42,1.61,8.24,3.44,17.57,6.09,26.57a120.36,120.36,0,0,1,4.3,38.19.49.49,0,0,1-.5.46h-5.14a17.21,17.21,0,0,0-2.53,1.31,30.89,30.89,0,0,1-6.2,3c-3.22.88-11.37.58-15.1-.28-1.56-.36-3.85.42-6.28,1.25A22.67,22.67,0,0,1,378.37,329.54Zm19.18-96.05c-.57.3-17.21,9.07-24.95,20.13-6.58,9.39-5.3,26-4.37,38.16.19,2.41.36,4.69.46,6.68.64,13.5.46,21-.6,24.46a2.12,2.12,0,0,0,.1,1.71c.79,1.46,3.63,2.28,6.37,3.06.69.2,1.39.4,2.06.61C379,329,382,328,384.91,327c2.56-.87,5-1.7,6.82-1.27,3.63.83,11.52,1.13,14.62.29a31.11,31.11,0,0,0,6-2.87c1.75-1,2.55-1.44,3-1.44H420a119.61,119.61,0,0,0-4.29-37.37c-2.66-9-4.5-18.4-6.11-26.66-1.79-9.09-3.33-16.94-5.27-20.08C401,232.17,397.79,233.39,397.55,233.49Z" style="fill: rgb(38, 50, 56); transform-origin: 393.844px 280.929px;" id="elnvxfq831io" class="animable"></path><path d="M421.47,333.29a93.79,93.79,0,0,1-1.23,10.8c-.77,3.24-1.55,3.7.3,3.7s2.47-5.24,2.47-5.24l2.16,2s3.7,7.87,5.09,8.49,2,0,1.24-2-2.16-6.17-2.16-6.17l1.08.62s3.85,6.48,4.78,7.1,1.7,1.23,1.85-.31-3.7-7.1-3.7-7.1l5.24,6s1.08,1.23,1.55,0-3.09-6.33-3.09-6.33l-.62-1.08a32.51,32.51,0,0,0,2.93,2c.47.15,1.7.77,2.32.46s-.62-1.85-1.7-3.08-3.85-3.86-4.93-5.71-2.63-4.48-2.63-4.48Z" style="fill: rgb(255, 255, 255); transform-origin: 430.623px 343.115px;" id="el5vsanwd2lua" class="animable"></path><path d="M431.14,353.77a2.81,2.81,0,0,1-1.08-.27c-1.45-.65-4.58-7.12-5.3-8.65l-1.39-1.29c-.3,1.7-1.08,4.73-2.82,4.73-.61,0-1.18,0-1.48-.43s-.15-1,.14-1.95c.15-.49.35-1.12.54-1.94A92.83,92.83,0,0,0,421,333.26a.51.51,0,0,1,.49-.47l11-.31a.55.55,0,0,1,.44.25s1.55,2.62,2.63,4.48a29.14,29.14,0,0,0,3.65,4.31c.49.52.93,1,1.23,1.32,1.56,1.78,2.09,2.67,2,3.3a.77.77,0,0,1-.43.56,3.25,3.25,0,0,1-2.39-.32l-.3-.12a6.42,6.42,0,0,1-1-.59c1.13,1.73,2.82,4.6,2.41,5.69a1.18,1.18,0,0,1-.89.86,1.8,1.8,0,0,1-1.49-.7l-1.43-1.64a5.57,5.57,0,0,1,.76,2.44,1.57,1.57,0,0,1-.68,1.33c-.57.26-1.16-.13-1.8-.56l-.15-.1c-.84-.56-3.43-4.76-4.54-6.6.47,1.39,1.14,3.3,1.58,4.46s.5,2.14,0,2.61A1.12,1.12,0,0,1,431.14,353.77ZM423,342.05a.47.47,0,0,1,.34.13l2.16,2a.44.44,0,0,1,.12.15c1.78,3.78,4.07,7.9,4.84,8.24.55.25.77.19.8.16s.16-.48-.24-1.53c-.77-2-2.15-6.15-2.17-6.19a.5.5,0,0,1,.73-.59l1.08.62a.58.58,0,0,1,.18.17c1.86,3.14,4.11,6.59,4.63,6.94l.15.1a3.52,3.52,0,0,0,.83.47,3.83,3.83,0,0,0,.09-.51c.1-.94-2.05-4.52-3.61-6.76a.5.5,0,0,1,.79-.62l5.24,6c.2.22.48.39.57.37s.07-.06.13-.22c.2-.53-1.19-3.22-3-5.86L436,344a.49.49,0,0,1,.1-.62.5.5,0,0,1,.63,0,30.91,30.91,0,0,0,2.79,1.93l.36.14a4.22,4.22,0,0,0,1.44.39,9.29,9.29,0,0,0-1.71-2.35l-1.2-1.28a28.67,28.67,0,0,1-3.8-4.5c-.87-1.5-2.06-3.52-2.47-4.22l-10.2.29a85.74,85.74,0,0,1-1.22,10.43c-.2.83-.39,1.49-.55,2a4.91,4.91,0,0,0-.27,1.08,3.32,3.32,0,0,1,.65,0c.95,0,1.74-2.86,2-4.8a.48.48,0,0,1,.32-.41Zm-3.11,5.26h0Z" style="fill: rgb(38, 50, 56); transform-origin: 430.678px 343.131px;" id="el817hos36xi7" class="animable"></path><path d="M417.46,324.65s.77,8.49,1.7,9.26,14.34-.15,15-.15,0-11,0-11-9.87-.77-11.42-.46A31.15,31.15,0,0,0,417.46,324.65Z" style="fill: rgb(119, 52, 237); transform-origin: 425.957px 328.222px;" id="el2vnix062txy" class="animable"></path><path d="M422.55,334.72c-2.51,0-3.4-.17-3.71-.43-1-.81-1.64-7-1.88-9.59a.52.52,0,0,1,.26-.49,31.28,31.28,0,0,1,5.39-2.36c1.56-.32,10.53.37,11.55.45a.5.5,0,0,1,.46.47c.59,10.58.08,11.13-.09,11.31a.67.67,0,0,1-.41.18l-1.28.06C427.88,334.6,424.65,334.72,422.55,334.72ZM418,324.94c.36,3.82,1,8.1,1.49,8.59.42.21,3.09.37,13.31-.21l1-.05a83,83,0,0,0-.16-10c-3-.23-9.69-.67-10.84-.44A27.15,27.15,0,0,0,418,324.94Zm16.13,8.32Z" style="fill: rgb(38, 50, 56); transform-origin: 425.928px 328.243px;" id="elqvlqvzveu9i" class="animable"></path><path d="M395.34,251.33s11.14,41.72,12.86,52.58,2,19.72,5.71,21.44,14.58-1.43,14.58-1.43,4.57,2.28,8,.57,3.71-6,2-13.15-17.15-46.29-21.43-53.15-11.72-21.43-13.72-22.58-9.72-2.28-11.43,3.15" style="fill: rgb(119, 52, 237); transform-origin: 415.712px 280.26px;" id="elw1pgnvykg0e" class="animable"></path><path d="M417.12,326.35a8.48,8.48,0,0,1-3.42-.55c-3.19-1.47-4-7.29-5.07-15.34-.28-2.07-.57-4.21-.93-6.47C406,293.28,395,251.88,394.85,251.46a.5.5,0,0,1,.36-.61.49.49,0,0,1,.61.35c.11.42,11.17,41.87,12.87,52.63.36,2.27.65,4.42.93,6.5,1,7.44,1.81,13.32,4.5,14.56,3.5,1.62,14.12-1.42,14.23-1.45a.45.45,0,0,1,.36,0s4.4,2.15,7.55.57c3-1.49,3.5-5.25,1.74-12.58s-17.21-46.35-21.37-53c-1.55-2.48-3.54-6-5.46-9.44-3.25-5.77-6.92-12.3-8.08-13a10.78,10.78,0,0,0-7.65-.34,4.92,4.92,0,0,0-3.06,3.2.49.49,0,0,1-.62.32.49.49,0,0,1-.33-.62,5.86,5.86,0,0,1,3.64-3.83,11.62,11.62,0,0,1,8.52.4c1.3.74,4.06,5.54,8.45,13.34,1.92,3.41,3.9,6.94,5.44,9.4,4.19,6.7,19.69,45.8,21.49,53.31,1.89,7.87,1.22,12-2.26,13.71-3.26,1.62-7.36-.07-8.27-.49A50.21,50.21,0,0,1,417.12,326.35Z" style="fill: rgb(38, 50, 56); transform-origin: 415.705px 280.228px;" id="elun3cbqo8iks" class="animable"></path><path d="M384.83,194.68l8.4,20.69s-2,10-6.42,15.25-8.43,10-7.63,16.46,3.61,4,3.61,4,15.42-21.07,25.06-10.47l9.21,17.56s10.7,1.44,11.5-10.2-2.65-20.89-7-33.17c-2.56-7.28-2.34-16.32-8-23.54-4.22-5.42-16-9.72-24.25-6.95A7.8,7.8,0,0,0,384.83,194.68Z" style="fill: rgb(38, 50, 56); transform-origin: 403.877px 220.836px;" id="elr6qpg8nlxg" class="animable"></path><path d="M418.19,258.75a8.59,8.59,0,0,1-1.2-.07.52.52,0,0,1-.38-.26l-9.17-17.5a7.87,7.87,0,0,0-6.38-2.76c-8.41.45-17.77,13.11-17.86,13.23l-.08.09a2.31,2.31,0,0,1-2.17.43c-1.18-.45-1.92-2-2.27-4.77-.83-6.7,3.33-11.63,7.75-16.84,4-4.72,6-13.64,6.28-14.89l-8.34-20.54h0a8.53,8.53,0,0,1,.14-6.74,8,8,0,0,1,4.72-4.28c8.46-2.85,20.48,1.56,24.8,7.12,3.81,4.89,5,10.52,6.09,16a61,61,0,0,0,1.95,7.73l.5,1.42c4.06,11.54,7.27,20.65,6.49,31.95-.26,3.73-1.53,6.55-3.79,8.4A11.36,11.36,0,0,1,418.19,258.75Zm-.82-1a10.77,10.77,0,0,0,7.27-2.07c2-1.66,3.19-4.25,3.42-7.69.77-11.09-2.41-20.12-6.43-31.55l-.5-1.42a62.24,62.24,0,0,1-2-7.86c-1.1-5.33-2.23-10.84-5.9-15.55-4.09-5.27-15.83-9.43-23.69-6.78a7,7,0,0,0-4.13,3.75,7.57,7.57,0,0,0-.13,5.94l8.41,20.69a.54.54,0,0,1,0,.28c-.08.42-2.08,10.23-6.53,15.48-4.27,5.05-8.3,9.81-7.51,16.08.38,3,1.18,3.79,1.63,4a1.25,1.25,0,0,0,1.12-.23c.78-1.06,9.9-13.13,18.58-13.58a8.73,8.73,0,0,1,7.21,3.13.36.36,0,0,1,.07.1Z" style="fill: rgb(38, 50, 56); transform-origin: 403.875px 220.855px;" id="elq6z6wk2e24" class="animable"></path><path d="M413.64,191.28a7,7,0,0,1,7.07-2c4.46,1.19,8.63,13.39,9.22,20.82s.3,12.49,2.08,12.79a5.68,5.68,0,0,0,3.57-.89s1.49,3.86-3.57,6.24-14-.59-14.57-9.81S413.64,191.28,413.64,191.28Z" style="fill: rgb(38, 50, 56); transform-origin: 424.712px 209.019px;" id="elbikkf9sibqo" class="animable"></path><path d="M428.28,229.52a11.34,11.34,0,0,1-11.34-11.07c-.59-9.09-3.76-26.91-3.79-27.09a.48.48,0,0,1,.1-.4,7.43,7.43,0,0,1,7.59-2.17c4.68,1.25,9,13.57,9.59,21.26.15,1.83.24,3.51.32,5,.21,3.84.39,7.16,1.34,7.32a5.29,5.29,0,0,0,3.22-.82.52.52,0,0,1,.42-.06.53.53,0,0,1,.32.3s1.59,4.33-3.82,6.88A9.29,9.29,0,0,1,428.28,229.52Zm-14.11-38.09c.39,2.18,3.22,18.4,3.77,27a10.42,10.42,0,0,0,5,8.67,9.73,9.73,0,0,0,8.82.72c3.5-1.64,3.62-4,3.46-5a5.7,5.7,0,0,1-3.33.63c-1.74-.29-1.9-3.11-2.18-8.25-.08-1.49-.17-3.17-.32-5-.58-7.24-4.64-19.25-8.85-20.37A6.53,6.53,0,0,0,414.17,191.43Z" style="fill: rgb(38, 50, 56); transform-origin: 424.704px 209.009px;" id="el9bhzjijuanw" class="animable"></path></g><defs>     <filter id="active" height="200%">         <feMorphology in="SourceAlpha" result="DILATED" operator="dilate" radius="2"></feMorphology>                <feFlood flood-color="#32DFEC" flood-opacity="1" result="PINK"></feFlood>        <feComposite in="PINK" in2="DILATED" operator="in" result="OUTLINE"></feComposite>        <feMerge>            <feMergeNode in="OUTLINE"></feMergeNode>            <feMergeNode in="SourceGraphic"></feMergeNode>        </feMerge>    </filter>    <filter id="hover" height="200%">        <feMorphology in="SourceAlpha" result="DILATED" operator="dilate" radius="2"></feMorphology>                <feFlood flood-color="#ff0000" flood-opacity="0.5" result="PINK"></feFlood>        <feComposite in="PINK" in2="DILATED" operator="in" result="OUTLINE"></feComposite>        <feMerge>            <feMergeNode in="OUTLINE"></feMergeNode>            <feMergeNode in="SourceGraphic"></feMergeNode>        </feMerge>            <feColorMatrix type="matrix" values="0   0   0   0   0                0   1   0   0   0                0   0   0   0   0                0   0   0   1   0 "></feColorMatrix>    </filter></defs></svg>